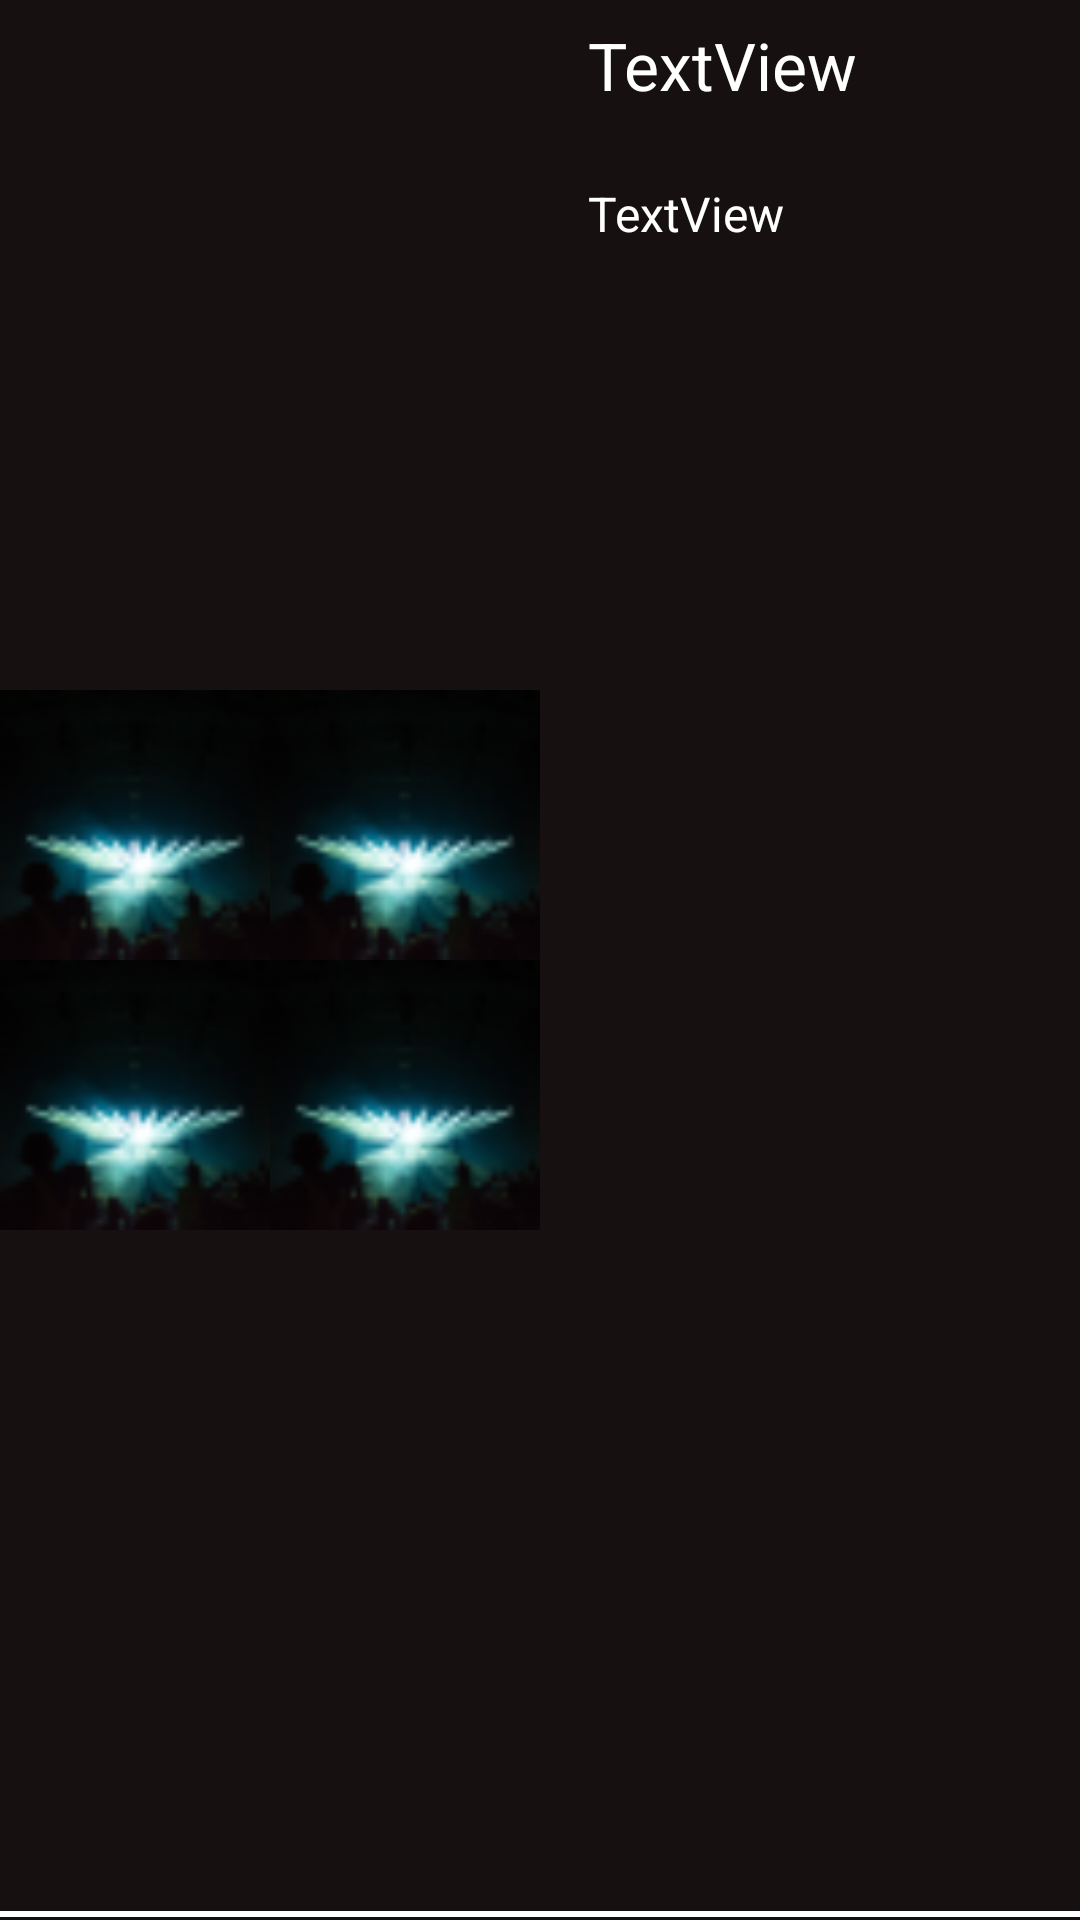

This screen was rendered from an Android layout file. Write that file and the resources it references.
<!-- AndroidManifest.xml: application theme Theme.Ovatify -->
<!-- res/layout/playlist_item.xml -->
<androidx.constraintlayout.widget.ConstraintLayout android:id="@+id/homeSong2"
    android:layout_width="match_parent"
    android:layout_height="200dp"
    app:layout_constraintStart_toStartOf="parent"
    app:layout_constraintTop_toBottomOf="@+id/homeSong1"
    android:background="@drawable/_bg__mobile_dashboard_ek2_shape"
    xmlns:android="http://schemas.android.com/apk/res/android"
    xmlns:app="http://schemas.android.com/apk/res-auto">

    <GridLayout
        android:layout_width="180dp"
        android:id="@+id/grid"
        android:layout_height="180dp"
        android:layout_marginTop="20dp"
        android:layout_marginBottom="17dp"
        android:columnCount="2"
        android:rowCount="2"
        app:layout_constraintBottom_toTopOf="@+id/view"
        app:layout_constraintStart_toStartOf="parent"
        app:layout_constraintTop_toTopOf="parent" >
    <ImageView
        android:id="@+id/playlistPhoto1"
        android:layout_width="90dp"
        android:layout_height="90dp"
        android:contentDescription="unsplash_zcqjx2_z4sm_ek2"
        android:src="@drawable/unsplash_zcqjx2_z4sm_ek2"
        app:layout_constraintBottom_toBottomOf="parent"
        app:layout_constraintStart_toStartOf="parent"
        app:layout_constraintTop_toTopOf="parent"
        app:layout_constraintVertical_bias="0.0" />
        <ImageView
            android:id="@+id/playlistPhoto2"
            android:layout_width="90dp"
            android:layout_height="90dp"
            android:contentDescription="unsplash_zcqjx2_z4sm_ek2"
            android:src="@drawable/unsplash_zcqjx2_z4sm_ek2"
            app:layout_constraintBottom_toBottomOf="parent"
            app:layout_constraintStart_toStartOf="parent"
            app:layout_constraintTop_toTopOf="parent"
            app:layout_constraintVertical_bias="0.0" />
        <ImageView
            android:id="@+id/playlistPhoto3"
            android:layout_width="90dp"
            android:layout_height="90dp"
            android:contentDescription="unsplash_zcqjx2_z4sm_ek2"
            android:src="@drawable/unsplash_zcqjx2_z4sm_ek2"
            app:layout_constraintBottom_toBottomOf="parent"
            app:layout_constraintStart_toStartOf="parent"
            app:layout_constraintTop_toTopOf="parent"
            app:layout_constraintVertical_bias="0.0" />
        <ImageView
            android:id="@+id/playlistPhoto4"
            android:layout_width="90dp"
            android:layout_height="90dp"
            android:contentDescription="unsplash_zcqjx2_z4sm_ek2"
            android:src="@drawable/unsplash_zcqjx2_z4sm_ek2"
            app:layout_constraintBottom_toBottomOf="parent"
            app:layout_constraintStart_toStartOf="parent"
            app:layout_constraintTop_toTopOf="parent"
            app:layout_constraintVertical_bias="0.0" />
    </GridLayout>

    <TextView
        android:id="@+id/playlistdescrp"
        android:layout_width="199dp"
        android:layout_height="128dp"
        android:layout_marginStart="16dp"
        android:layout_marginTop="24dp"
        android:layout_marginEnd="148dp"
        android:text="TextView"
        android:textColor="@color/white"
        android:textSize="16sp"
        app:layout_constraintBottom_toBottomOf="parent"
        app:layout_constraintEnd_toEndOf="parent"
        app:layout_constraintHorizontal_bias="0.0"
        app:layout_constraintStart_toEndOf="@+id/grid"
        app:layout_constraintTop_toBottomOf="@+id/playlistName"
        app:layout_constraintVertical_bias="0.0" />

    <TextView
        android:id="@+id/playlistName"
        android:layout_width="0dp"
        android:layout_height="wrap_content"
        android:layout_marginStart="16dp"
        android:layout_marginTop="7dp"
        android:text="TextView"
        android:textColor="@color/white"
        android:textSize="22sp"
        app:layout_constraintEnd_toEndOf="parent"
        app:layout_constraintHorizontal_bias="0.0"
        app:layout_constraintStart_toEndOf="@+id/grid"
        app:layout_constraintTop_toTopOf="parent" />

    <View
        android:id="@+id/view"
        android:layout_width="match_parent"
        android:layout_height="2dp"
        android:layout_marginBottom="1dp"
        android:background="@color/home_ek2_color"
        app:layout_constraintBottom_toBottomOf="parent"
        app:layout_constraintEnd_toEndOf="parent"
        app:layout_constraintStart_toStartOf="parent"></View>
</androidx.constraintlayout.widget.ConstraintLayout>
<!-- resources referenced by this layout -->
<resources>
  <color name="home_ek2_color">#FFFFFF</color>
  <color name="white">#FFFFFFFF</color>
  <!-- drawable _bg__mobile_dashboard_ek2_shape (drawable) -->
  <?xml version="1.0" encoding="utf-8"?>
  <shape xmlns:android="http://schemas.android.com/apk/res/android"
  	android:shape="rectangle" >
  	<solid android:color="@color/_bg__mobile_dashboard_ek2_color" />
  </shape>
  <!-- drawable unsplash_zcqjx2_z4sm_ek2: png bitmap (drawable, 4622 bytes) -->
  <style name="Theme.Ovatify" parent="Base.Theme.Ovatify" />
  <color name="_bg__mobile_dashboard_ek2_color">#161010</color>
  <style name="Base.Theme.Ovatify" parent="Theme.AppCompat.Light.NoActionBar">
          
          
      </style>
</resources>
